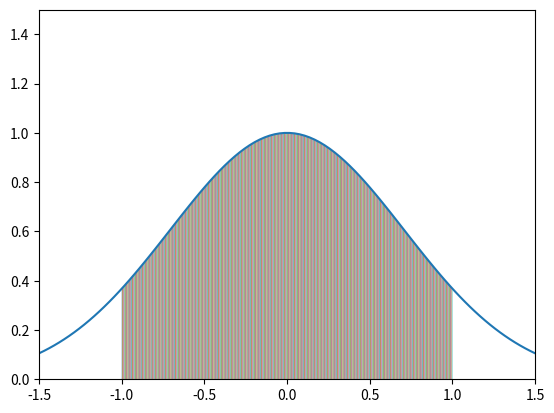

Python code for this plot:
import numpy as np
import matplotlib.pyplot as plt 
from scipy import special
import time
import matplotlib
# plot the function 
x = np.linspace(-1.5, 1.5, 100)
y = np.exp(-x**2)
plt.plot(x,y)
# init params for trapezoid method
x_start = -1
y_start = np.exp(-x_start**2)
x_end = 1
y_end = np.exp(-x_end**2)
h = 1000 #steps
solutions = []
start_time = time.time()
def trapez():
    # area f a trapez = 0.5*(y1 + y0)*(x1 - x0)
    x_h = (x_end - x_start) / h # step size x_start + 
    x_0 = x_start
    y_0 = y_start
    x_1 = x_0 + x_h
    # solution loop for trapez
    for _ in range(h):
        y_1 = np.exp(-x_1**2) 
        # plot trapez
        plt.fill_between([x_0, x_1], [y_0, y_1])
        # list with solutions
        solution = 0.5 * (y_1 + y_0) * (x_1 - x_0)
        solutions.append(solution)
        x_0 += x_h
        y_0 = y_1
        x_1 += x_h
# main
trapez()
plt.xlim([-1.5, 1.5])
plt.ylim([0, 1.5])
# accuracy of the trapezoid method
A_analytical = np.sqrt(np.pi) * special.erf(1) # * 0.5 für 0 -> 1
A_numerical = sum(solutions)
accuracy = A_numerical / A_analytical * 100
print("Sum of trapezoid areas: ", A_numerical)
print("Calculated area: ", A_analytical)
print("the accuracy of the trapezoid method is","{:10.10f}".format(accuracy),"% with ",h," steps in ",time.time()-start_time," seconds")
plt.show()